Run: headless pygame with SDL's dummy video driver; simulated clock (each Clock.tick advances the game by its frame time, no real sleeping); random seed 0; keys injected as events and as key.get_pressed() state; no mouse input.
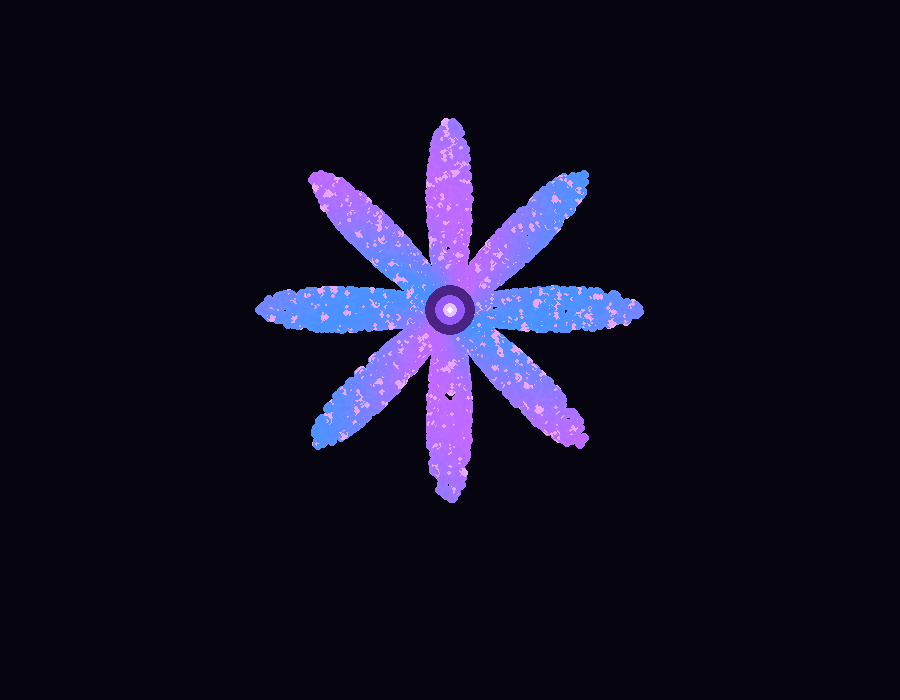
Frame 1 of 4 · flips 1–60 · no input
Frame 2 of 4 · flips 61–180 · tapped SPACE, RETURN · held RIGHT (→), D · screen unchanged from frame 1, image omitted
Frame 3 of 4 · flips 181–300 · held DOWN (↓), S · screen unchanged from frame 2, image omitted
Frame 4 of 4 · flips 301–420 · held LEFT (←), A, UP (↑), W · screen unchanged from frame 3, image omitted

The pygame program that drew these frames:


import pygame
import math
import random

pygame.init()

# ==========================================
# 1. WINDOW
# ==========================================

WIDTH = 900
HEIGHT = 700

screen = pygame.display.set_mode((WIDTH, HEIGHT))
pygame.display.set_caption("DIGITAL BLOOM")

clock = pygame.time.Clock()

BLACK = (5, 4, 15)

# ==========================================
# 2. FLOWER SETTINGS
# ==========================================

CENTER_X = WIDTH // 2
CENTER_Y = 310

PETAL_COUNT = 8
PETAL_SIZE = 190
PARTICLE_COUNT = 9000

particles = []

# ==========================================
# 3. PARTICLE GENERATION
# ==========================================

for i in range(PARTICLE_COUNT):

    angle = random.uniform(0, math.tau)

    # Rounded petal geometry
    petal_shape = (
        0.20 + 0.80 *
        ((1 + math.cos(PETAL_COUNT * angle)) / 2) ** 1.4
    )

    max_radius = PETAL_SIZE * petal_shape

    distance = math.sqrt(random.random())
    radius = max_radius * distance

    x = CENTER_X + radius * math.cos(angle)
    y = CENTER_Y + radius * math.sin(angle)

    # Violet to electric blue gradient
    t = (math.sin(angle * 2 + radius * 0.015) + 1) / 2

    purple = (190, 105, 255)
    blue = (75, 145, 255)

    color = tuple(
        int(purple[j] * (1 - t) + blue[j] * t)
        for j in range(3)
    )

    if random.random() < 0.12:
        color = (230, 165, 255)

    size = random.choice([1, 1, 2, 2, 2, 3])

    particles.append((x, y, color, size))

# ==========================================
# 4. GLOW EFFECT
# ==========================================

glow = pygame.Surface(
    (WIDTH, HEIGHT),
    pygame.SRCALPHA
)

for x, y, color, size in particles:

    pygame.draw.circle(
        glow,
        (*color, 22),
        (int(x), int(y)),
        5
    )

# ==========================================
# 5. MAIN LOOP
# ==========================================

running = True

while running:

    for event in pygame.event.get():

        if event.type == pygame.QUIT:
            running = False

    screen.fill(BLACK)

    # Soft particle glow
    screen.blit(
        glow,
        (0, 0),
        special_flags=pygame.BLEND_ADD
    )

    # Main particles
    for x, y, color, size in particles:

        pygame.draw.circle(
            screen,
            color,
            (int(x), int(y)),
            size
        )

    # ======================================
    # FLOWER CENTER
    # ======================================

    pygame.draw.circle(
        screen, (75, 35, 130),
        (CENTER_X, CENTER_Y), 25
    )

    pygame.draw.circle(
        screen, (150, 90, 255),
        (CENTER_X, CENTER_Y), 15
    )

    pygame.draw.circle(
        screen, (230, 195, 255),
        (CENTER_X, CENTER_Y), 7
    )

    pygame.draw.circle(
        screen, (255, 255, 255),
        (CENTER_X, CENTER_Y), 3
    )

    pygame.display.flip()
    clock.tick(60)

pygame.quit()
